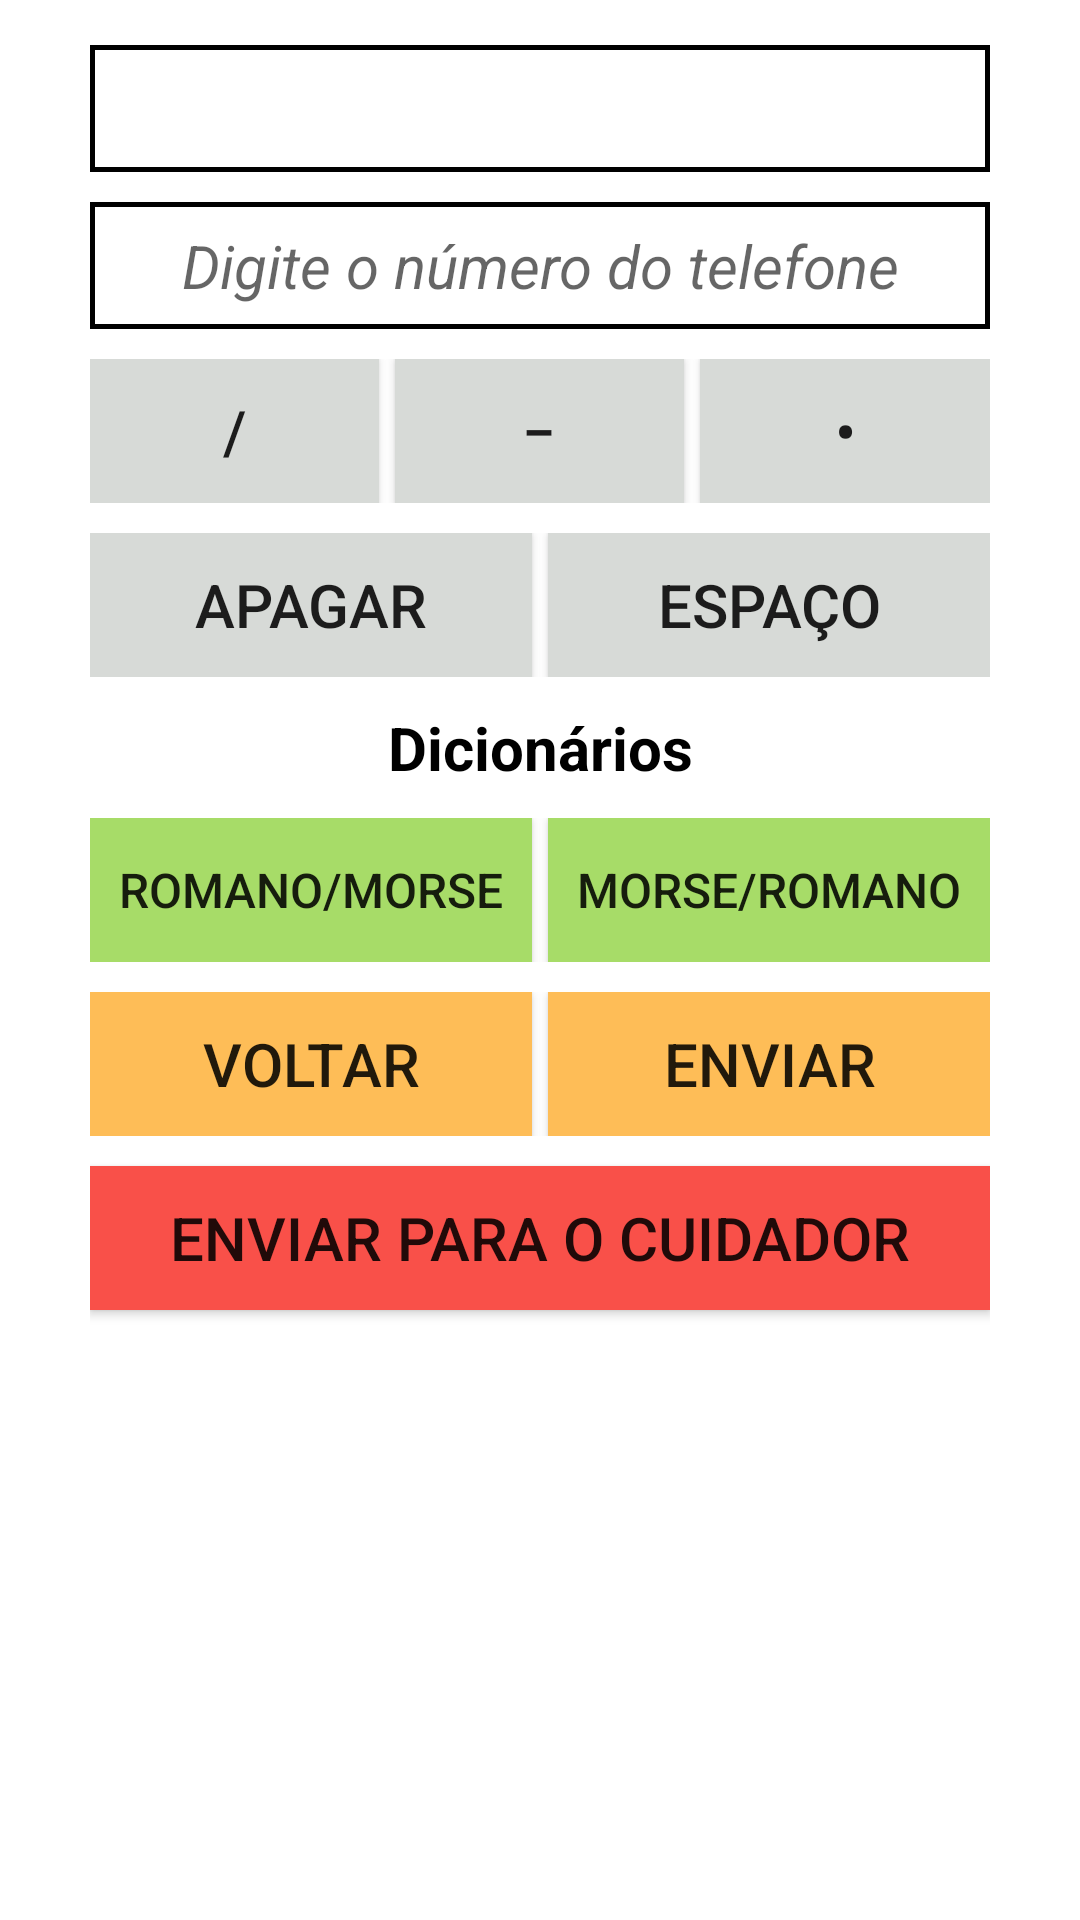

Layout XML and referenced resources for this Android screen:
<!-- AndroidManifest.xml: application theme AppTheme -->
<!-- res/layout/activity_send_message.xml -->
<?xml version="1.0" encoding="utf-8"?>
<LinearLayout xmlns:android="http://schemas.android.com/apk/res/android"
    xmlns:tools="http://schemas.android.com/tools"
    android:layout_width="match_parent"
    android:layout_height="match_parent"
    android:background="#FFFFFF"
    android:orientation="vertical"
    android:paddingLeft="30sp"
    android:paddingTop="15sp"
    android:paddingRight="30sp"
    android:paddingBottom="30sp"
    tools:context=".SendMessage"
    tools:ignore="Overdraw">

    <LinearLayout
        android:layout_width="match_parent"
        android:layout_height="wrap_content"
        android:orientation="vertical">

        <TextView
            android:id="@+id/translated_phone"
            android:layout_width="match_parent"
            android:layout_height="wrap_content"
            android:background="@drawable/custom"
            android:gravity="center_horizontal"
            android:padding="7.5sp"
            android:textAlignment="center"
            android:textColor="#000000"
            android:textSize="20sp"
            android:textStyle="italic"
            tools:ignore="Autofill,HardcodedText" />

        <TextView
            android:id="@+id/text_phone"
            android:layout_width="match_parent"
            android:layout_height="wrap_content"
            android:layout_marginTop="10sp"
            android:background="@drawable/custom"
            android:gravity="center_horizontal"
            android:hint="Digite o número do telefone"
            android:padding="7.5sp"
            android:textAlignment="center"
            android:textColor="#000000"
            android:textSize="20sp"
            android:textStyle="italic"
            tools:ignore="Autofill,HardcodedText" />
    </LinearLayout>

    <LinearLayout
        android:layout_width="match_parent"
        android:layout_height="wrap_content"
        android:layout_marginTop="10sp"
        android:orientation="horizontal">

        <Button
            android:id="@+id/slash"
            android:layout_width="wrap_content"
            android:layout_height="wrap_content"
            android:layout_marginRight="2.5sp"
            android:layout_weight="1"
            android:background="#D7DAD7"
            android:text="/"
            android:textSize="20sp"
            tools:ignore="ButtonStyle,HardcodedText,RtlHardcoded" />

        <Button
            android:id="@+id/dash"
            android:layout_width="wrap_content"
            android:layout_height="wrap_content"
            android:layout_marginLeft="2.5sp"
            android:layout_marginRight="2.5sp"
            android:layout_weight="1"
            android:background="#D7DAD7"
            android:text="&#8210;"
            android:textSize="20sp"
            tools:ignore="ButtonStyle,HardcodedText" />

        <Button
            android:id="@+id/dot"
            android:layout_width="wrap_content"
            android:layout_height="wrap_content"
            android:layout_marginLeft="2.5sp"
            android:layout_weight="1"
            android:background="#D7DAD7"
            android:text="&#8226;"
            android:textSize="20sp"
            tools:ignore="ButtonStyle,HardcodedText,RtlHardcoded" />
    </LinearLayout>

    <LinearLayout
        android:layout_width="match_parent"
        android:layout_height="wrap_content"
        android:layout_marginTop="10sp"
        android:orientation="horizontal">

        <Button
            android:id="@+id/backspace"
            android:layout_width="wrap_content"
            android:layout_height="wrap_content"
            android:layout_marginRight="2.5sp"
            android:layout_weight="1"
            android:background="#D7DAD7"
            android:text="apagar"
            android:textSize="20sp"
            tools:ignore="ButtonStyle,HardcodedText,RtlHardcoded" />

        <Button
            android:id="@+id/space"
            android:layout_width="wrap_content"
            android:layout_height="wrap_content"
            android:layout_marginLeft="2.5sp"
            android:layout_weight="1"
            android:background="#D7DAD7"
            android:text="espaço"
            android:textSize="20sp"
            tools:ignore="ButtonStyle,HardcodedText,RtlHardcoded" />
    </LinearLayout>

    <TextView
        android:layout_width="match_parent"
        android:layout_height="wrap_content"
        android:layout_marginTop="10sp"
        android:text="Dicionários"
        android:textAlignment="center"
        android:textColor="#000000"
        android:textSize="20sp"
        android:textStyle="normal|bold"
        tools:ignore="HardcodedText" />

    <LinearLayout
        android:layout_width="match_parent"
        android:layout_height="wrap_content"
        android:layout_marginTop="10sp">

        <Button
            android:id="@+id/buttonCharToMorse"
            android:layout_width="wrap_content"
            android:layout_height="wrap_content"
            android:layout_marginRight="2.5sp"
            android:layout_weight="1"
            android:background="#A7DC68"
            android:text="Romano/Morse"
            android:textSize="16sp"
            tools:ignore="ButtonStyle,HardcodedText,RtlHardcoded" />

        <Button
            android:id="@+id/buttonMorseToChar"
            android:layout_width="wrap_content"
            android:layout_height="wrap_content"
            android:layout_marginLeft="2.5sp"
            android:layout_weight="1"
            android:background="#A7DC68"
            android:text="Morse/Romano"
            android:textSize="16sp"
            tools:ignore="ButtonStyle,HardcodedText,RtlHardcoded" />
    </LinearLayout>

    <LinearLayout
        android:layout_width="match_parent"
        android:layout_height="wrap_content"
        android:layout_marginTop="10sp"
        android:orientation="horizontal">

        <Button
            android:id="@+id/back"
            android:layout_width="wrap_content"
            android:layout_height="wrap_content"
            android:layout_marginRight="2.5sp"
            android:layout_weight="1"
            android:background="#FEBD57"
            android:text="voltar"
            android:textSize="20sp"
            tools:ignore="ButtonStyle,HardcodedText,RtlHardcoded" />

        <Button
            android:id="@+id/button_send"
            android:layout_width="wrap_content"
            android:layout_height="wrap_content"
            android:layout_marginLeft="2.5sp"
            android:layout_weight="1"
            android:background="#FEBD57"
            android:text="enviar"
            android:textSize="20sp"
            tools:ignore="ButtonStyle,HardcodedText,RtlHardcoded" />
    </LinearLayout>

    <Button
        android:id="@+id/cuidadorShortcut"
        android:layout_width="match_parent"
        android:layout_height="wrap_content"
        android:layout_marginTop="10sp"
        android:background="#F95049"
        android:text="Enviar para o cuidador"
        android:textSize="20sp"
        tools:ignore="HardcodedText" />

</LinearLayout>
<!-- resources referenced by this layout -->
<resources>
  <!-- drawable custom (drawable) -->
  <?xml version="1.0" encoding="utf-8"?>
  <shape xmlns:android="http://schemas.android.com/apk/res/android">
  
      <solid android:color="@android:color/transparent" />
  
      <stroke
          android:width="1.5dp"
          android:color="@android:color/black" />
  
  </shape>
  <style name="AppTheme" parent="Theme.AppCompat.Light.DarkActionBar">
          
          <item name="colorPrimary">@color/colorPrimary</item>
          <item name="colorPrimaryDark">@color/colorPrimaryDark</item>
          <item name="colorAccent">@color/colorAccent</item>
      </style>
  <!-- not gathered from this repository: default colours our renderer supplied (Android Studio template values) -->
  <color name="colorPrimary">#FF6200EE</color>
  <color name="colorPrimaryDark">#FF3700B3</color>
  <color name="colorAccent">#FF03DAC5</color>
</resources>
